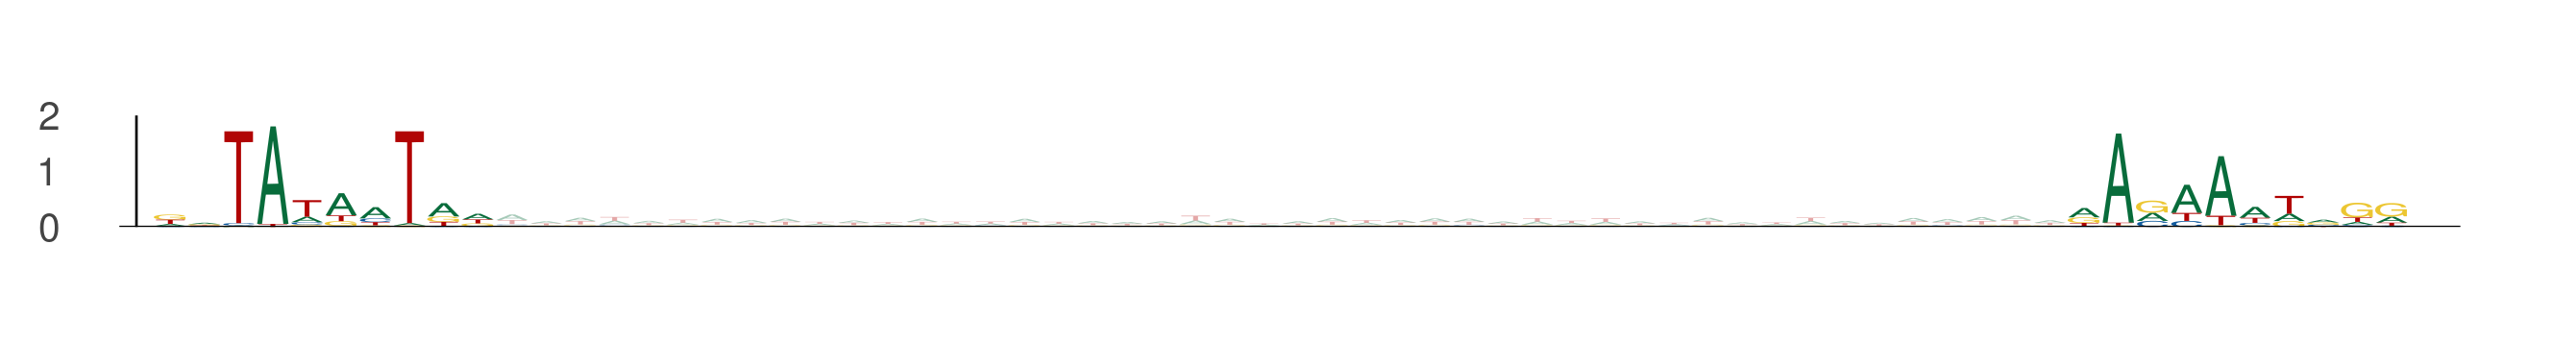

The data file committed next to this chart (first rows):
seq_index, start_position, end_position, is_reversed_complement
7684, 85, 95, 0
7684, 141, 151, 0
3405, 42, 52, 0
3405, 98, 108, 0
4050, 60, 70, 0
4050, 116, 126, 0
6000, 86, 96, 0
6000, 142, 152, 0
486, 14, 24, 0
486, 70, 80, 0
11821, 64, 74, 0
11821, 120, 130, 0
4573, 64, 74, 0
4573, 120, 130, 0
2754, 45, 55, 0
2754, 101, 111, 0
2187, 74, 84, 0
2187, 130, 140, 0
9974, 31, 41, 0
9974, 87, 97, 0
1200, 91, 101, 0
1200, 147, 157, 0
8053, 90, 100, 0
8053, 146, 156, 0
11736, 39, 49, 0
11736, 95, 105, 0
9724, 91, 101, 0
9724, 147, 157, 0
10259, 86, 96, 0
10259, 142, 152, 0
12582, 62, 72, 0
12582, 118, 128, 0
464, 21, 31, 0
464, 77, 87, 0
5738, 19, 29, 0
5738, 75, 85, 0
3719, 25, 35, 0
3719, 81, 91, 0
9691, 35, 45, 0
9691, 91, 101, 0
3034, 78, 88, 0
3034, 134, 144, 0
5017, 90, 100, 0
5017, 146, 156, 0
4992, 10, 20, 0
4992, 66, 76, 0
10125, 57, 67, 0
10125, 113, 123, 0
10861, 82, 92, 0
10861, 138, 148, 0
187, 62, 72, 0
187, 118, 128, 0
11687, 75, 85, 0
11687, 131, 141, 0
3978, 68, 78, 0
3978, 124, 134, 0
3615, 27, 37, 0
3615, 83, 93, 0
8660, 45, 55, 0
8660, 101, 111, 0
... 332 more rows
